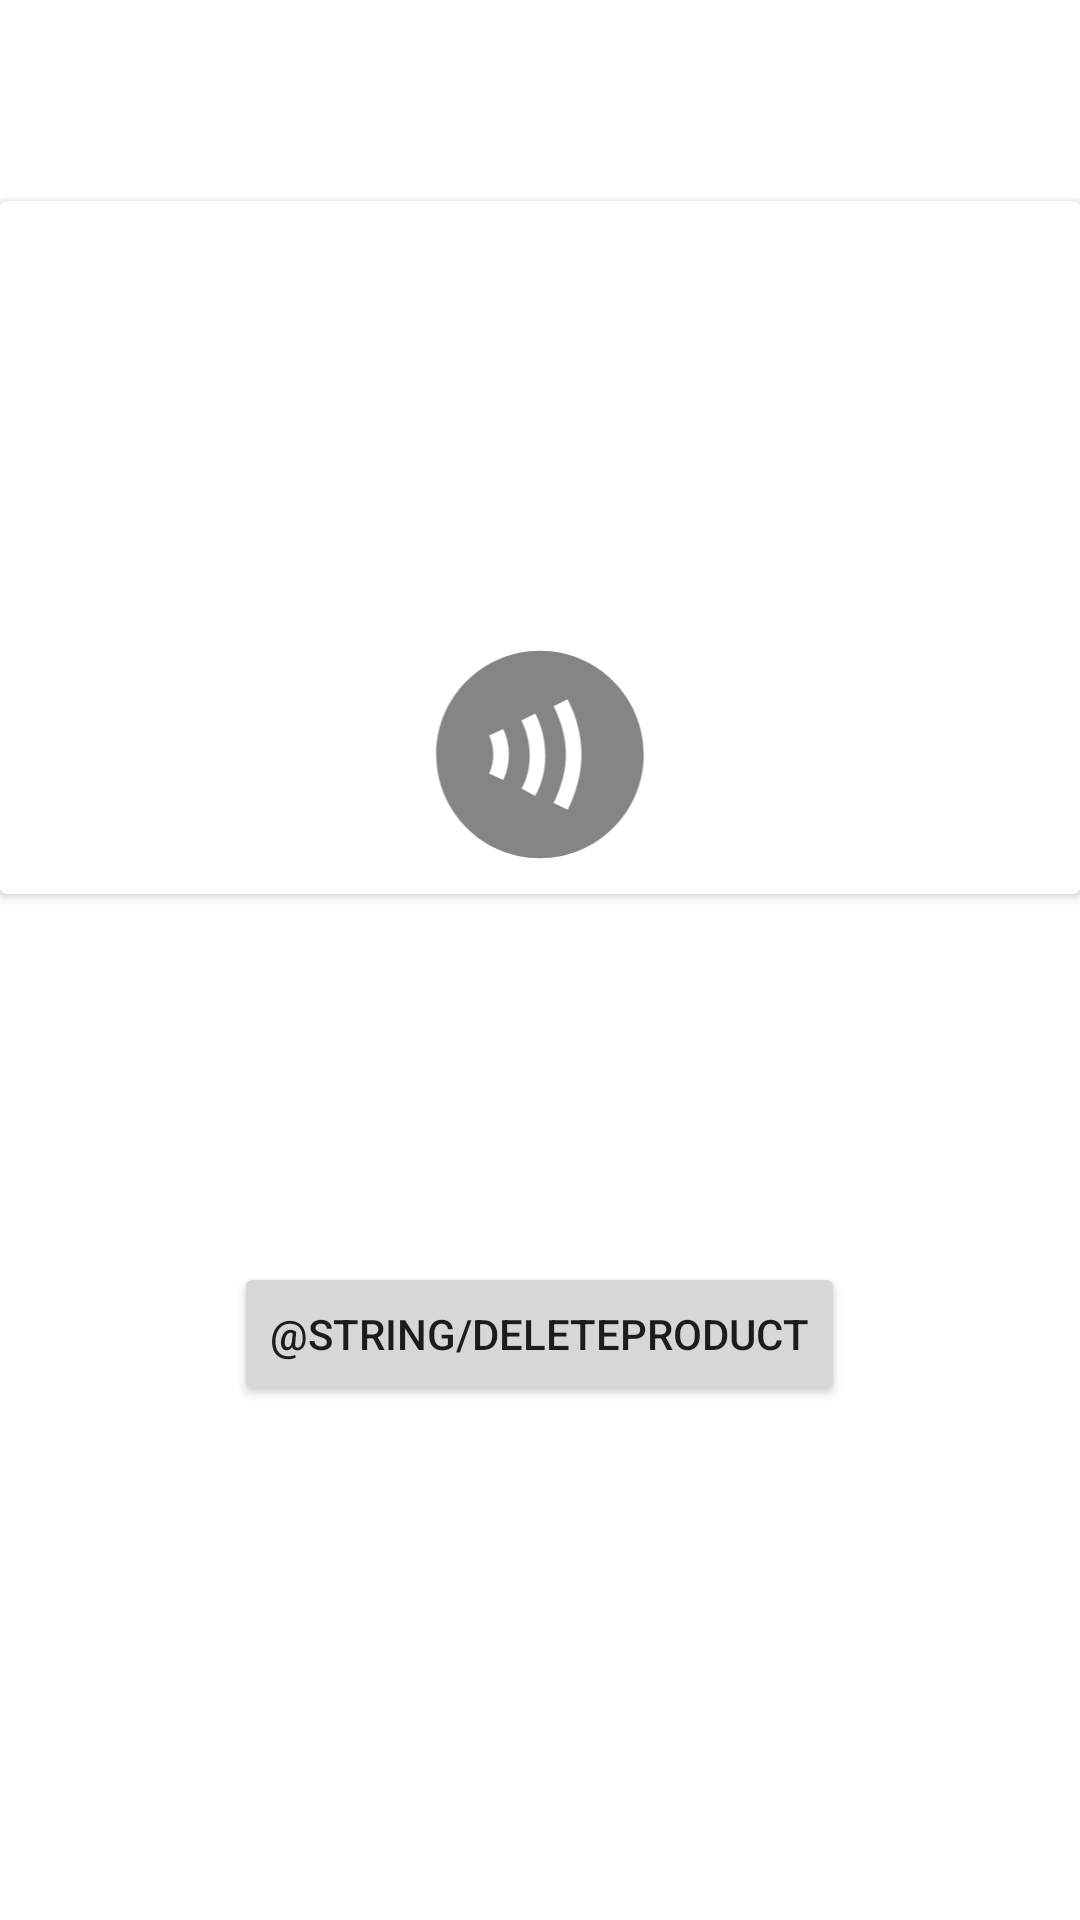

Produce the Android XML layout that renders to this screen, including the resource entries it uses.
<!-- AndroidManifest.xml: application theme Theme.SmartShelf -->
<!-- res/layout/activity_product.xml -->
<?xml version="1.0" encoding="utf-8"?>
<androidx.constraintlayout.widget.ConstraintLayout xmlns:android="http://schemas.android.com/apk/res/android"
    xmlns:app="http://schemas.android.com/apk/res-auto"
    xmlns:tools="http://schemas.android.com/tools"
    android:layout_width="match_parent"
    android:layout_height="match_parent"
    tools:context=".activities.ProductActivity">

    <androidx.cardview.widget.CardView
        android:id="@+id/cardView"
        android:layout_width="match_parent"
        android:layout_height="231dp"
        app:layout_constraintBottom_toBottomOf="parent"
        app:layout_constraintEnd_toEndOf="parent"
        app:layout_constraintHorizontal_bias="1.0"
        app:layout_constraintStart_toStartOf="parent"
        app:layout_constraintTop_toTopOf="parent"
        app:layout_constraintVertical_bias="0.164">

        <LinearLayout
            android:id="@+id/productInfoLayout"
            android:layout_width="match_parent"
            android:layout_height="match_parent"
            android:orientation="vertical"
            android:visibility="visible">

            <TextView
                android:id="@+id/productInfoName"
                android:layout_width="match_parent"
                android:layout_height="wrap_content"
                android:gravity="center"
                android:textSize="32sp"
                android:textStyle="bold"
                tools:text="@tools:sample/full_names" />

            <TextView
                android:id="@+id/productInfoPrice"
                android:layout_width="match_parent"
                android:layout_height="50dp"
                android:gravity="center"
                android:textSize="32sp"
                android:textStyle="bold"
                tools:text="@tools:sample/full_names" />

            <TextView
                android:id="@+id/productInfoExpiringDate"
                android:layout_width="match_parent"
                android:layout_height="50dp"
                android:gravity="center"
                android:textStyle="bold"
                android:textSize="32sp"
                tools:text="@tools:sample/full_names" />

            <ImageView
                android:id="@+id/nfcIcon"
                android:layout_width="match_parent"
                android:layout_height="83dp"
                android:contentDescription="TODO"
                android:gravity="center"
                app:srcCompat="@drawable/ic_nfc_icon" />
        </LinearLayout>

    </androidx.cardview.widget.CardView>

    <Button
        android:id="@+id/deleteProductButton"
        android:layout_width="wrap_content"
        android:layout_height="wrap_content"
        android:text="@string/deleteProduct"
        app:layout_constraintBottom_toBottomOf="parent"
        app:layout_constraintEnd_toEndOf="parent"
        app:layout_constraintHorizontal_bias="0.498"
        app:layout_constraintStart_toStartOf="parent"
        app:layout_constraintTop_toBottomOf="@+id/cardView"
        app:layout_constraintVertical_bias="0.417" />
</androidx.constraintlayout.widget.ConstraintLayout>
<!-- resources referenced by this layout -->
<resources>
  <!-- drawable ic_nfc_icon (drawable) -->
  <?xml version="1.0" encoding="utf-8"?>
  <vector xmlns:android="http://schemas.android.com/apk/res/android"
      android:width="10dp"
      android:height="10dp"
      android:viewportWidth="24"
      android:viewportHeight="24"
      android:tint="#333333"
      android:alpha="0.6">
      <path
          android:fillColor="@android:color/white"
          android:pathData="M12,2C6.48,2 2,6.48 2,12c0,5.52 4.48,10 10,10s10,-4.48 10,-10C22,6.48 17.52,2 12,2zM8.46,14.45L7.1,13.83c0.28,-0.61 0.41,-1.24 0.4,-1.86c-0.01,-0.63 -0.14,-1.24 -0.4,-1.8l1.36,-0.63c0.35,0.75 0.53,1.56 0.54,2.4C9.01,12.8 8.83,13.64 8.46,14.45zM11.53,16.01l-1.3,-0.74c0.52,-0.92 0.78,-1.98 0.78,-3.15c0,-1.19 -0.27,-2.33 -0.8,-3.4l1.34,-0.67c0.64,1.28 0.96,2.65 0.96,4.07C12.51,13.55 12.18,14.86 11.53,16.01zM14.67,17.33l-1.35,-0.66c0.78,-1.6 1.18,-3.18 1.18,-4.69c0,-1.51 -0.4,-3.07 -1.18,-4.64l1.34,-0.67C15.56,8.45 16,10.23 16,11.98C16,13.72 15.56,15.52 14.67,17.33z"/>
  </vector>
  <style name="Theme.SmartShelf" parent="Theme.MaterialComponents.DayNight.DarkActionBar">
          
          <item name="colorPrimary">@color/purple_500</item>
          <item name="colorPrimaryVariant">@color/purple_700</item>
          <item name="colorOnPrimary">@color/white</item>
          
          <item name="colorSecondary">@color/teal_200</item>
          <item name="colorSecondaryVariant">@color/teal_700</item>
          <item name="colorOnSecondary">@color/black</item>
          
          <item name="android:statusBarColor" tools:targetApi="l">?attr/colorPrimaryVariant</item>
          
      </style>
  <!-- not gathered from this repository: default colours our renderer supplied (Android Studio template values) -->
  <color name="purple_500">#FF6200EE</color>
  <color name="purple_700">#FF3700B3</color>
  <color name="teal_200">#FF03DAC5</color>
  <color name="teal_700">#FF018786</color>
  <color name="black">#FF000000</color>
  <color name="white">#FFFFFFFF</color>
</resources>
